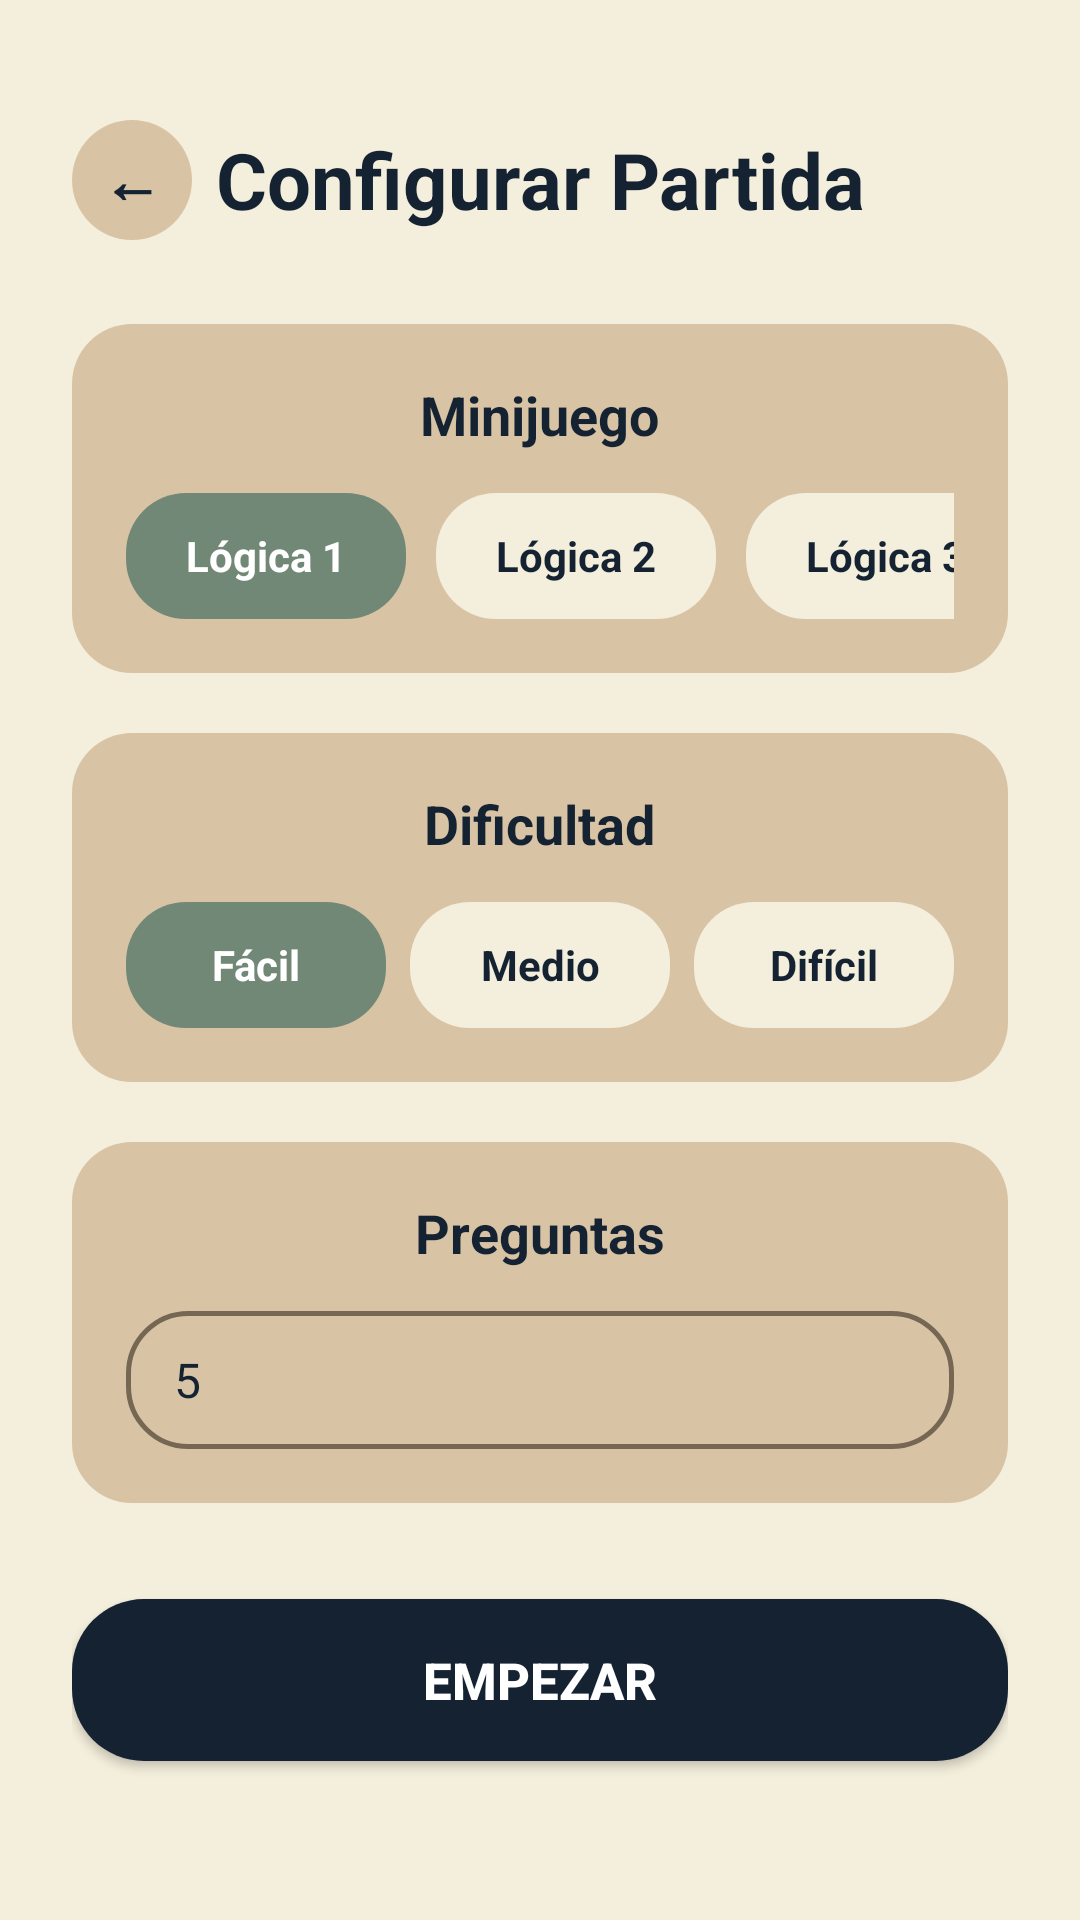

This screen was rendered from an Android layout file. Write that file and the resources it references.
<!-- AndroidManifest.xml: activity theme Theme.SoftGames.NoActionBar -->
<!-- res/layout/activity_configurar_partida.xml -->
<?xml version="1.0" encoding="utf-8"?>
<ScrollView xmlns:android="http://schemas.android.com/apk/res/android"
    android:layout_width="match_parent"
    android:layout_height="match_parent"
    android:background="#F4EEDC"
    android:fillViewport="true">

    <LinearLayout
        android:layout_width="match_parent"
        android:layout_height="wrap_content"
        android:orientation="vertical"
        android:paddingHorizontal="24dp"
        android:paddingTop="40dp"
        android:paddingBottom="32dp">

        
        <LinearLayout
            android:layout_width="match_parent"
            android:layout_height="wrap_content"
            android:orientation="horizontal"
            android:gravity="center_vertical"
            android:layout_marginBottom="28dp">

            <TextView
                android:id="@+id/btnVolverConfig"
                android:layout_width="40dp"
                android:layout_height="40dp"
                android:text="←"
                android:textSize="20sp"
                android:textStyle="bold"
                android:textColor="#142232"
                android:gravity="center"
                android:background="@drawable/bg_btn_volver"
                android:clickable="true"
                android:focusable="true" />

            <TextView
                android:layout_width="0dp"
                android:layout_height="wrap_content"
                android:layout_weight="1"
                android:text="Configurar Partida"
                android:textSize="26sp"
                android:textStyle="bold"
                android:textColor="#142232"
                android:gravity="center"
                android:layout_marginEnd="40dp" />

        </LinearLayout>

        
        <LinearLayout
            android:layout_width="match_parent"
            android:layout_height="wrap_content"
            android:orientation="vertical"
            android:background="@drawable/bg_card_configurar"
            android:padding="18dp"
            android:layout_marginBottom="20dp">

            <TextView
                android:layout_width="wrap_content"
                android:layout_height="wrap_content"
                android:text="Minijuego"
                android:textSize="18sp"
                android:textStyle="bold"
                android:textColor="#142232"
                android:layout_gravity="center_horizontal"
                android:layout_marginBottom="14dp" />

            
            <HorizontalScrollView
                android:layout_width="match_parent"
                android:layout_height="wrap_content"
                android:scrollbars="none"
                android:overScrollMode="never">

                <LinearLayout
                    android:id="@+id/containerMinijuegos"
                    android:layout_width="wrap_content"
                    android:layout_height="wrap_content"
                    android:orientation="horizontal"
                    android:gravity="center_vertical">

                    
                    <TextView
                        android:id="@+id/chipMinijuego1"
                        android:layout_width="wrap_content"
                        android:layout_height="42dp"
                        android:text="Lógica 1"
                        android:textSize="14sp"
                        android:textStyle="bold"
                        android:textColor="#FFFFFF"
                        android:gravity="center"
                        android:background="@drawable/bg_chip_selected"
                        android:paddingHorizontal="20dp"
                        android:layout_marginEnd="10dp"
                        android:clickable="true"
                        android:focusable="true" />

                    
                    <TextView
                        android:id="@+id/chipMinijuego2"
                        android:layout_width="wrap_content"
                        android:layout_height="42dp"
                        android:text="Lógica 2"
                        android:textSize="14sp"
                        android:textStyle="bold"
                        android:textColor="#142232"
                        android:gravity="center"
                        android:background="@drawable/bg_chip_unselected"
                        android:paddingHorizontal="20dp"
                        android:layout_marginEnd="10dp"
                        android:clickable="true"
                        android:focusable="true" />

                    
                    <TextView
                        android:id="@+id/chipMinijuego3"
                        android:layout_width="wrap_content"
                        android:layout_height="42dp"
                        android:text="Lógica 3"
                        android:textSize="14sp"
                        android:textStyle="bold"
                        android:textColor="#142232"
                        android:gravity="center"
                        android:background="@drawable/bg_chip_unselected"
                        android:paddingHorizontal="20dp"
                        android:clickable="true"
                        android:focusable="true" />

                </LinearLayout>
            </HorizontalScrollView>

        </LinearLayout>

        
        <LinearLayout
            android:layout_width="match_parent"
            android:layout_height="wrap_content"
            android:orientation="vertical"
            android:background="@drawable/bg_card_configurar"
            android:padding="18dp"
            android:layout_marginBottom="20dp">

            <TextView
                android:layout_width="wrap_content"
                android:layout_height="wrap_content"
                android:text="Dificultad"
                android:textSize="18sp"
                android:textStyle="bold"
                android:textColor="#142232"
                android:layout_gravity="center_horizontal"
                android:layout_marginBottom="14dp" />

            <LinearLayout
                android:layout_width="match_parent"
                android:layout_height="wrap_content"
                android:orientation="horizontal"
                android:gravity="center">

                
                <TextView
                    android:id="@+id/chipFacil"
                    android:layout_width="0dp"
                    android:layout_height="42dp"
                    android:layout_weight="1"
                    android:text="Fácil"
                    android:textSize="14sp"
                    android:textStyle="bold"
                    android:textColor="#FFFFFF"
                    android:gravity="center"
                    android:background="@drawable/bg_chip_selected"
                    android:layout_marginEnd="8dp"
                    android:clickable="true"
                    android:focusable="true" />

                
                <TextView
                    android:id="@+id/chipMedio"
                    android:layout_width="0dp"
                    android:layout_height="42dp"
                    android:layout_weight="1"
                    android:text="Medio"
                    android:textSize="14sp"
                    android:textStyle="bold"
                    android:textColor="#142232"
                    android:gravity="center"
                    android:background="@drawable/bg_chip_unselected"
                    android:layout_marginEnd="8dp"
                    android:clickable="true"
                    android:focusable="true" />

                
                <TextView
                    android:id="@+id/chipDificil"
                    android:layout_width="0dp"
                    android:layout_height="42dp"
                    android:layout_weight="1"
                    android:text="Difícil"
                    android:textSize="14sp"
                    android:textStyle="bold"
                    android:textColor="#142232"
                    android:gravity="center"
                    android:background="@drawable/bg_chip_unselected"
                    android:clickable="true"
                    android:focusable="true" />

            </LinearLayout>

        </LinearLayout>

        
        <LinearLayout
            android:layout_width="match_parent"
            android:layout_height="wrap_content"
            android:orientation="vertical"
            android:background="@drawable/bg_card_configurar"
            android:padding="18dp"
            android:layout_marginBottom="32dp">

            <TextView
                android:layout_width="wrap_content"
                android:layout_height="wrap_content"
                android:text="Preguntas"
                android:textSize="18sp"
                android:textStyle="bold"
                android:textColor="#142232"
                android:layout_gravity="center_horizontal"
                android:layout_marginBottom="14dp" />

            <EditText
                android:id="@+id/etCantidadPreguntas"
                android:layout_width="match_parent"
                android:layout_height="46dp"
                android:text="5"
                android:textColor="#142232"
                android:textSize="16sp"
                android:inputType="number"
                android:gravity="center_vertical"
                android:background="@drawable/bg_input_preguntas"
                android:paddingHorizontal="16dp" />

        </LinearLayout>

        
        <androidx.appcompat.widget.AppCompatButton
            android:id="@+id/btnEmpezarPartida"
            android:layout_width="match_parent"
            android:layout_height="54dp"
            android:text="EMPEZAR"
            android:textColor="#FFFFFF"
            android:textSize="17sp"
            android:textStyle="bold"
            android:background="@drawable/bg_btn_continuar" />

    </LinearLayout>
</ScrollView>
<!-- resources referenced by this layout -->
<resources>
  <!-- drawable bg_btn_continuar (drawable) -->
  <?xml version="1.0" encoding="utf-8"?>
  <shape xmlns:android="http://schemas.android.com/apk/res/android"
      android:shape="rectangle">
      <solid android:color="#142232" />
      <corners android:radius="24dp" />
  </shape>
  <!-- drawable bg_btn_volver (drawable) -->
  <?xml version="1.0" encoding="utf-8"?>
  <shape xmlns:android="http://schemas.android.com/apk/res/android"
      android:shape="oval">
      <solid android:color="#D8C4A5" />
  </shape>
  <!-- drawable bg_card_configurar (drawable) -->
  <?xml version="1.0" encoding="utf-8"?>
  <shape xmlns:android="http://schemas.android.com/apk/res/android"
      android:shape="rectangle">
      <solid android:color="#D8C4A5" />
      <corners android:radius="20dp" />
  </shape>
  <!-- drawable bg_chip_selected (drawable) -->
  <?xml version="1.0" encoding="utf-8"?>
  <shape xmlns:android="http://schemas.android.com/apk/res/android"
      android:shape="rectangle">
      <solid android:color="#718876" />
      <corners android:radius="20dp" />
  </shape>
  <!-- drawable bg_chip_unselected (drawable) -->
  <?xml version="1.0" encoding="utf-8"?>
  <shape xmlns:android="http://schemas.android.com/apk/res/android"
      android:shape="rectangle">
      <solid android:color="#F4EEDC" />
      <corners android:radius="20dp" />
  </shape>
  <!-- drawable bg_input_preguntas (drawable) -->
  <?xml version="1.0" encoding="utf-8"?>
  <shape xmlns:android="http://schemas.android.com/apk/res/android"
      android:shape="rectangle">
      <solid android:color="#D8C4A5" />
      <stroke
          android:width="1.5dp"
          android:color="#756754" />
      <corners android:radius="20dp" />
      <padding
          android:left="16dp"
          android:right="16dp"
          android:top="10dp"
          android:bottom="10dp" />
  </shape>
  <style name="Theme.SoftGames.NoActionBar" parent="Theme.SoftGames">
          <item name="windowActionBar">false</item>
          <item name="windowNoTitle">true</item>
          <item name="android:statusBarColor">#F4EEDC</item>
          <item name="android:windowLightStatusBar">true</item>
      </style>
  <style name="Theme.SoftGames" parent="Theme.MaterialComponents.DayNight.DarkActionBar">
          
          <item name="colorPrimary">@color/purple_500</item>
          <item name="colorPrimaryVariant">@color/purple_700</item>
          <item name="colorOnPrimary">@color/white</item>
          
          <item name="colorSecondary">@color/teal_200</item>
          <item name="colorSecondaryVariant">@color/teal_700</item>
          <item name="colorOnSecondary">@color/black</item>
          
          <item name="android:statusBarColor">?attr/colorPrimaryVariant</item>
      </style>
  <!-- not gathered from this repository: default colours our renderer supplied (Android Studio template values) -->
  <color name="purple_500">#FF6200EE</color>
  <color name="purple_700">#FF3700B3</color>
  <color name="teal_200">#FF03DAC5</color>
  <color name="teal_700">#FF018786</color>
  <color name="black">#FF000000</color>
  <color name="white">#FFFFFFFF</color>
</resources>
